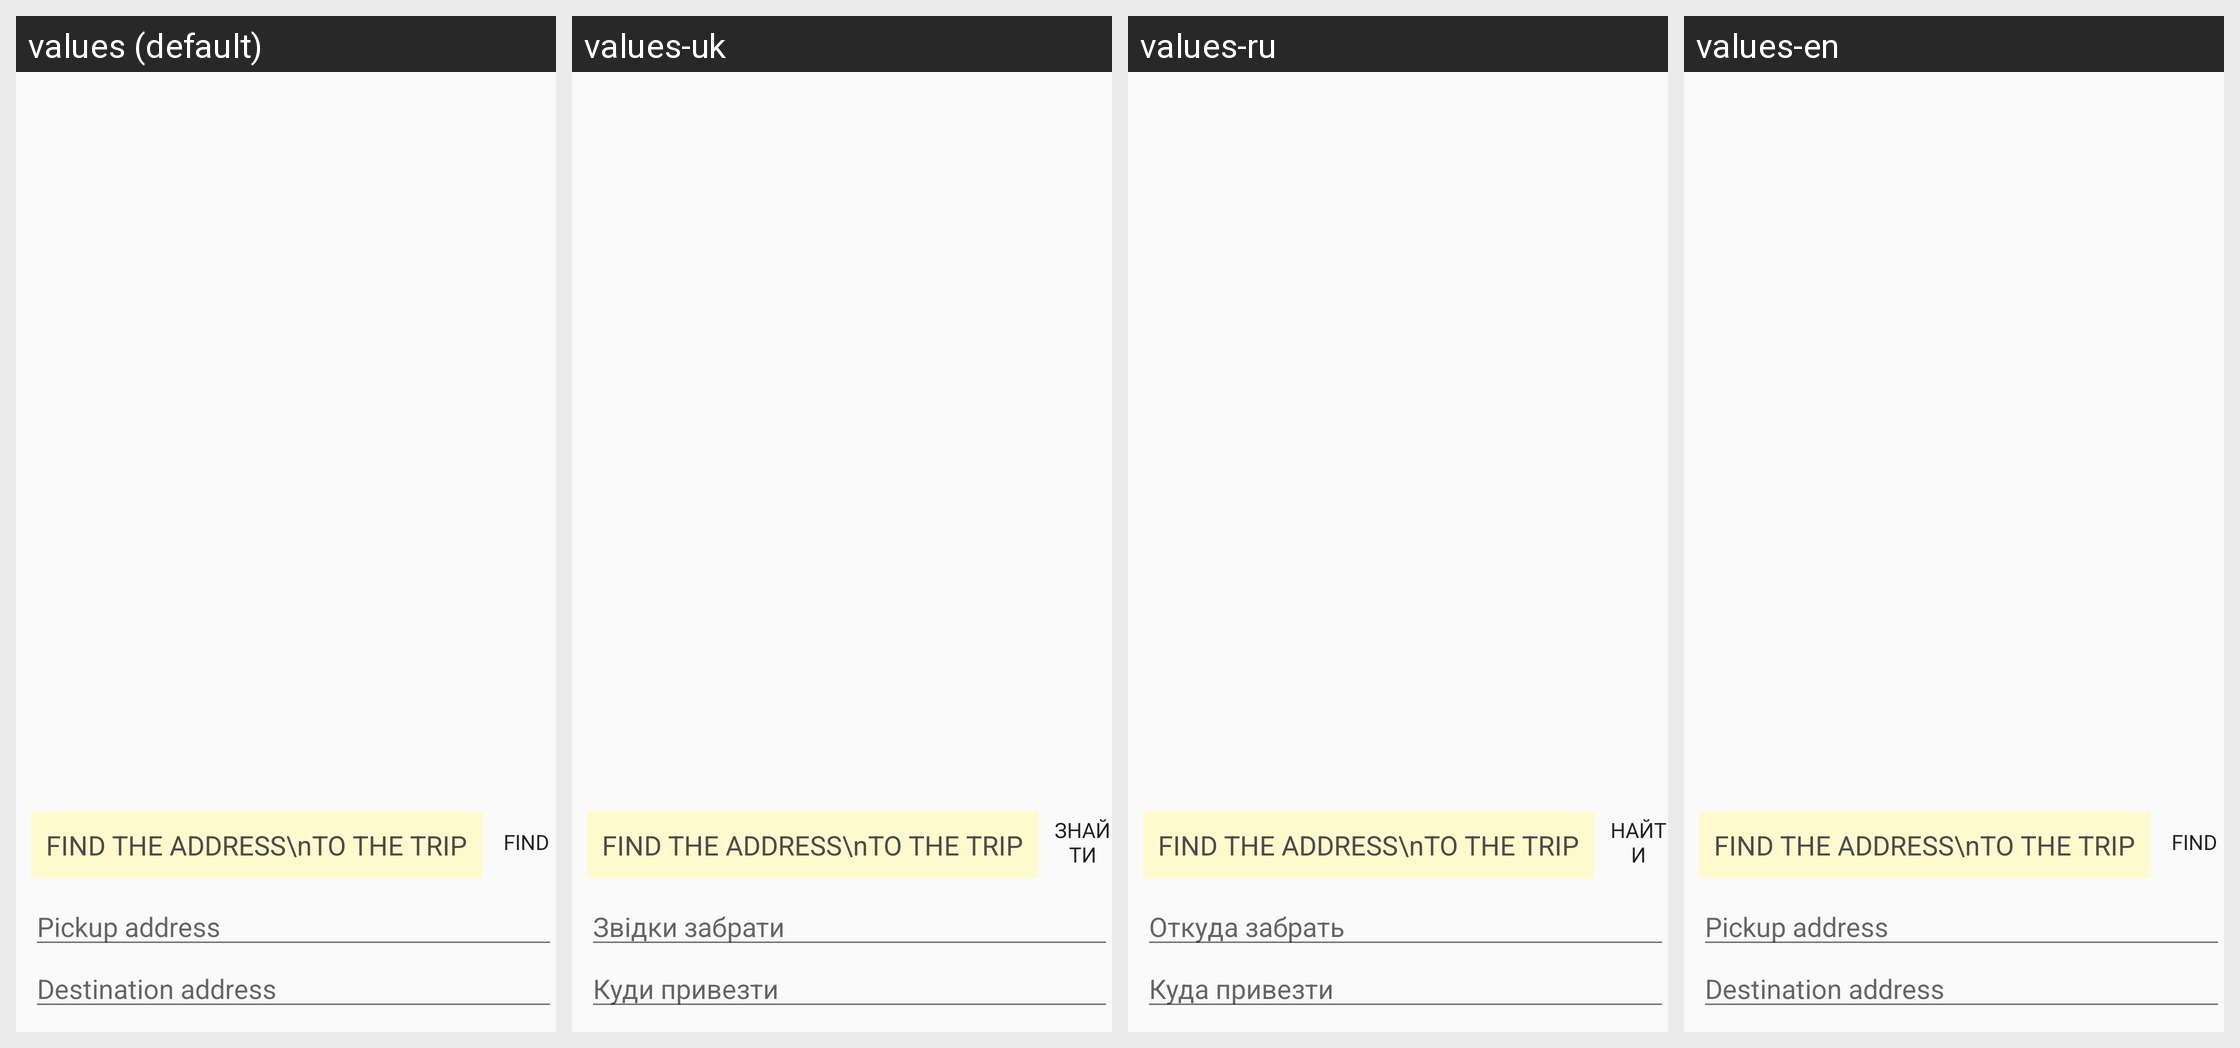

Strings drawn on this Android screen and how each of the app's shown locales translates them:
Android screen res/layout/fragment_find.xml rendered under 4 locales, left to right: values (default), values-uk, values-ru, values-en. Device: Nexus 5 (rendered at 1080×1920; each locale shown at half size, 540×960, under a caption strip naming it); theme AppTheme.
Strings drawn on this screen, with the default value and each locale's value (text and hints the layout hard-codes, and strings that could not be matched under every locale, appear in the picture but are not listed):

button_find
  values: FIND
  values-uk: ЗНАЙТИ
  values-ru: НАЙТИ
  values-en: FIND

order_pickup_address
  values: Pickup address
  values-uk: Звідки забрати
  values-ru: Откуда забрать
  values-en: Pickup address

order_destination_address
  values: Destination address
  values-uk: Куди привезти
  values-ru: Куда привезти
  values-en: Destination address
